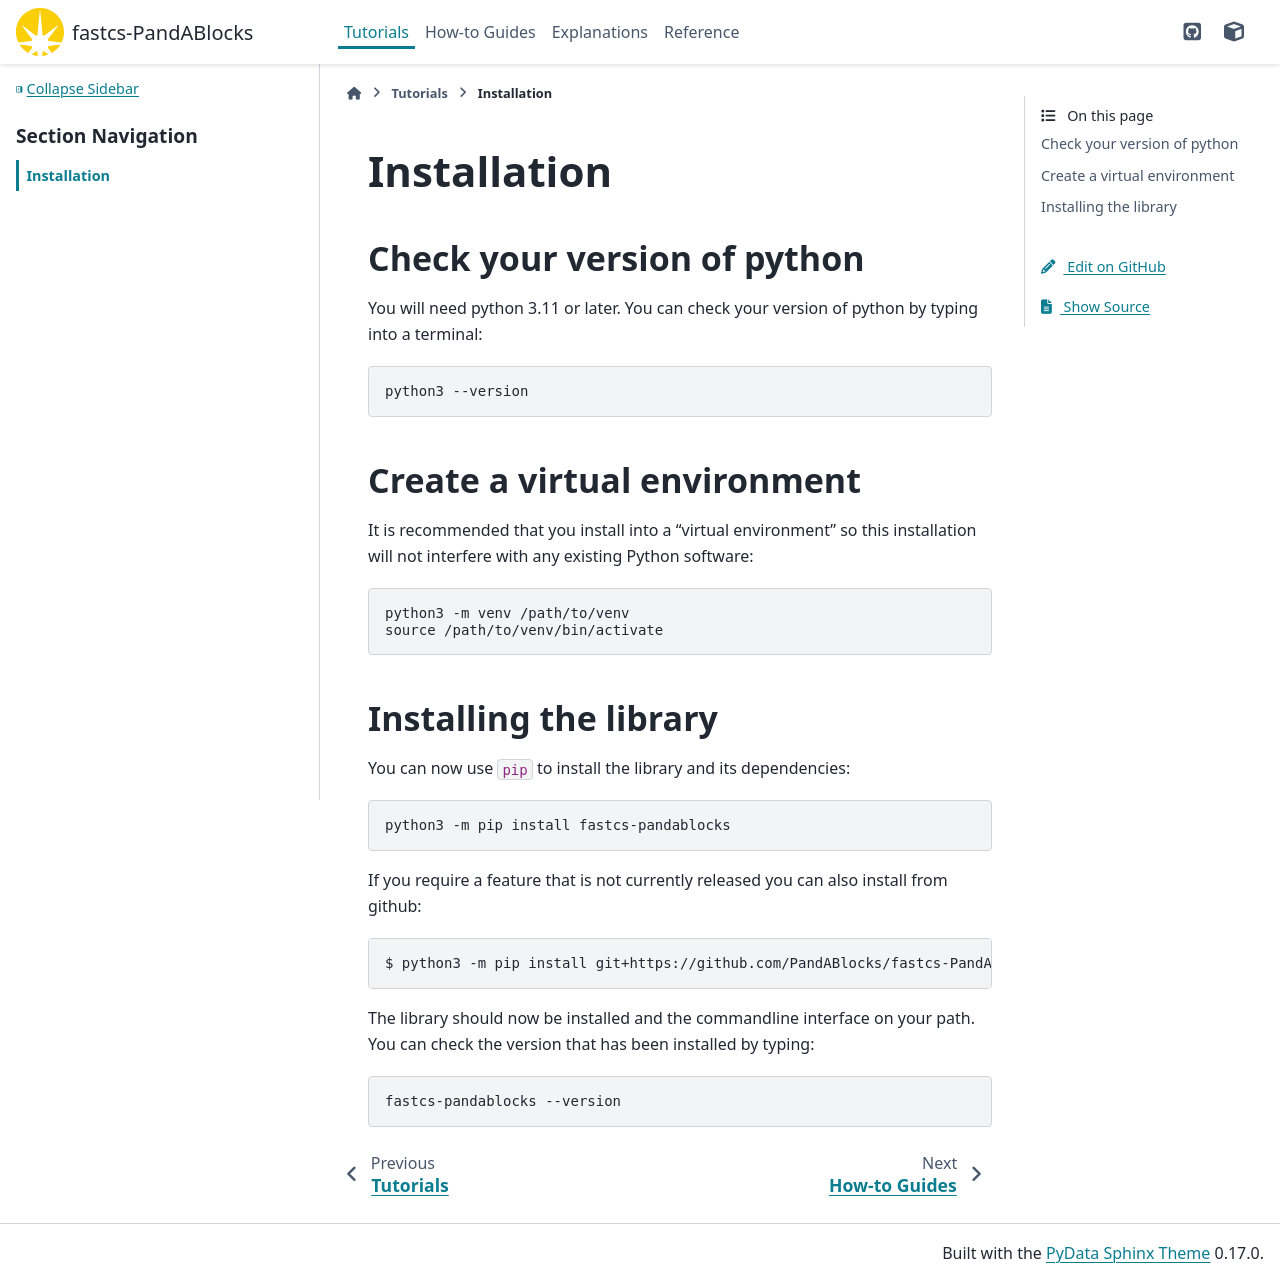

repository: PandABlocks/fastcs-PandABlocks · page: main/tutorials/installation.html · generator: sphinx

# Installation

## Check your version of python

You will need python 3.11 or later. You can check your version of python by
typing into a terminal:

```
python3 --version
```

## Create a virtual environment

It is recommended that you install into a “virtual environment” so this
installation will not interfere with any existing Python software:

```
python3 -m venv /path/to/venv
source /path/to/venv/bin/activate
```

## Installing the library

You can now use `pip` to install the library and its dependencies:

```
python3 -m pip install fastcs-pandablocks
```

If you require a feature that is not currently released you can also install
from github:

```
$ python3 -m pip install git+https://github.com/PandABlocks/fastcs-PandABlocks.git
```

The library should now be installed and the commandline interface on your path.
You can check the version that has been installed by typing:

```
fastcs-pandablocks --version
```
